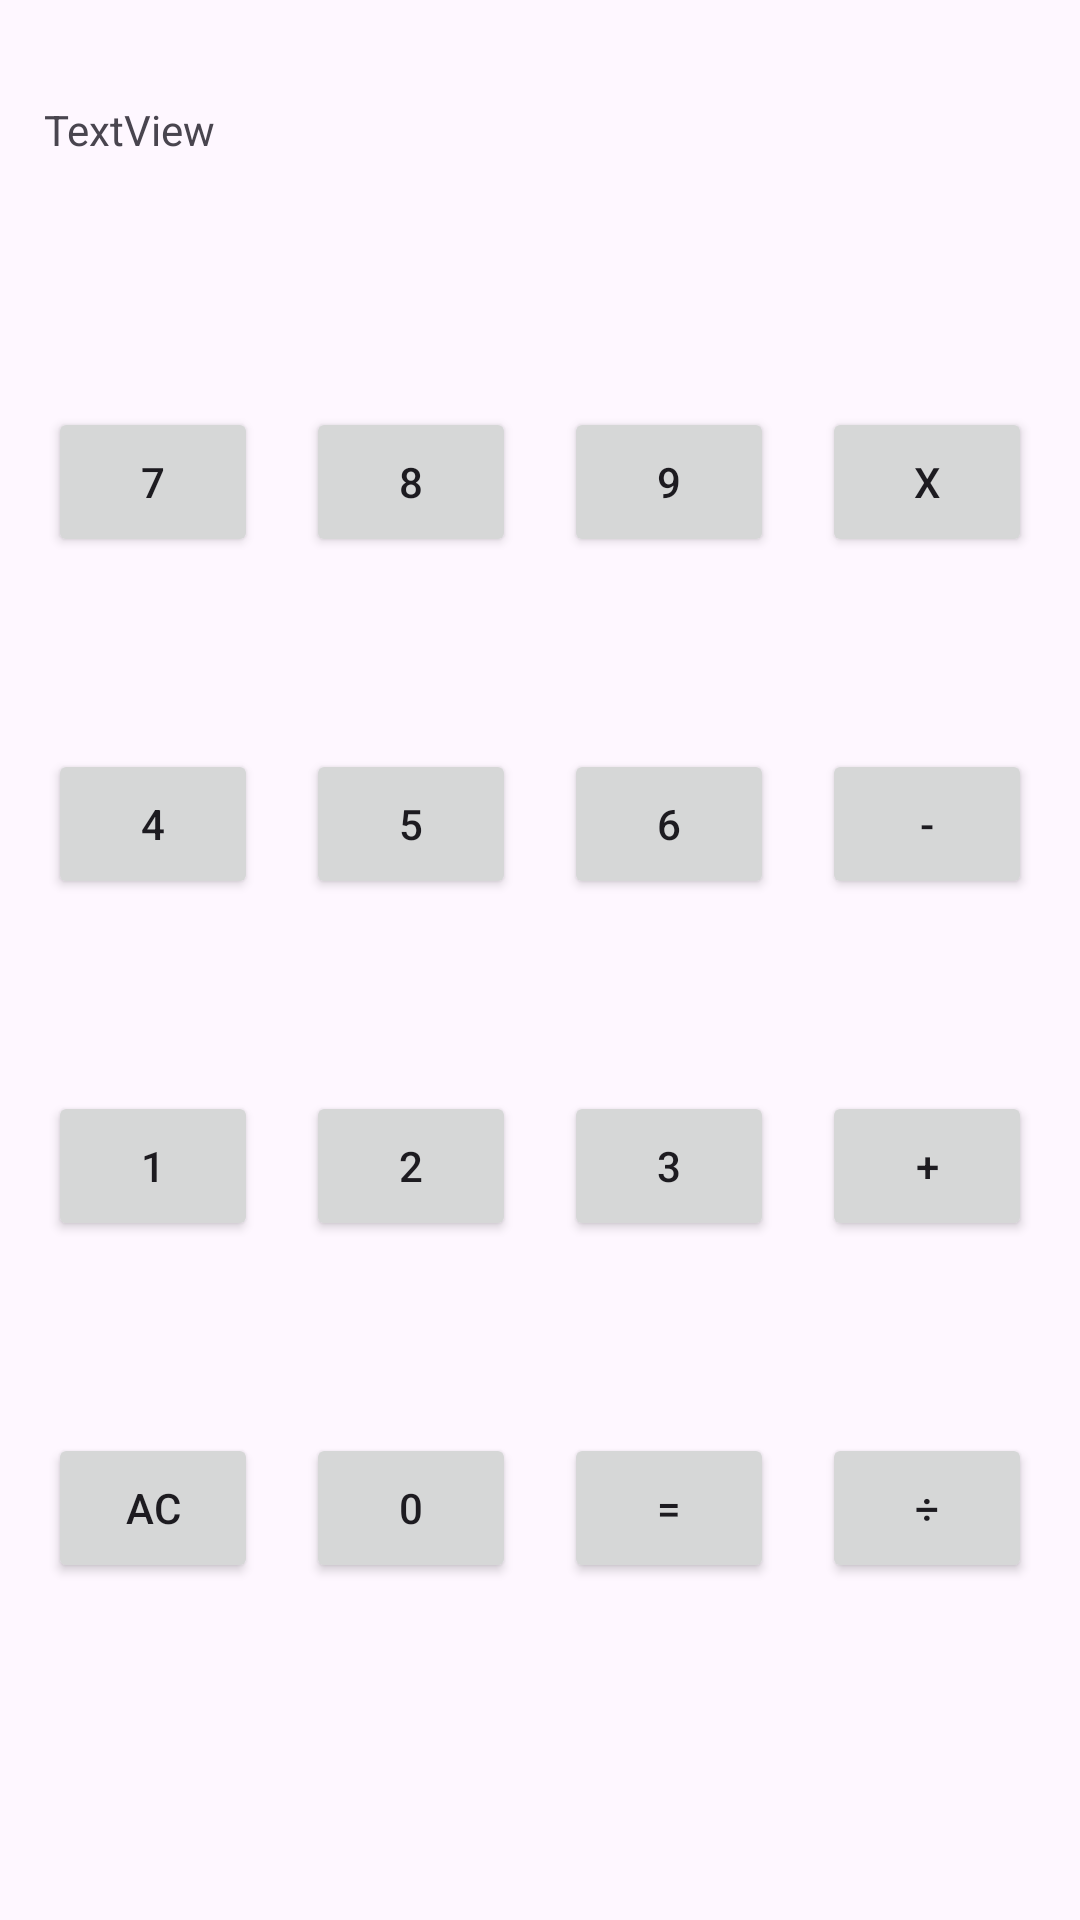

Layout XML and referenced resources for this Android screen:
<!-- AndroidManifest.xml: application theme Theme.MobileBday1 -->
<!-- res/layout/activity_main2.xml -->
<?xml version="1.0" encoding="utf-8"?>
<androidx.constraintlayout.widget.ConstraintLayout xmlns:android="http://schemas.android.com/apk/res/android"
    xmlns:app="http://schemas.android.com/apk/res-auto"
    xmlns:tools="http://schemas.android.com/tools"
    android:layout_width="match_parent"
    android:layout_height="match_parent"
    tools:context=".MainActivity2">

    <TextView
        android:id="@+id/textView4"
        android:layout_width="331dp"
        android:layout_height="38dp"
        android:text="TextView"
        app:layout_constraintBottom_toBottomOf="parent"
        app:layout_constraintEnd_toEndOf="parent"
        app:layout_constraintStart_toStartOf="parent"
        app:layout_constraintTop_toTopOf="parent"
        app:layout_constraintVertical_bias="0.056" />

    <Button
        android:id="@+id/buttonx"
        android:layout_width="70dp"
        android:layout_height="50dp"
        android:layout_marginTop="64dp"
        android:layout_marginEnd="0dp"
        android:text="x"
        app:layout_constraintEnd_toEndOf="parent"
        app:layout_constraintHorizontal_bias="1.0"
        app:layout_constraintStart_toEndOf="@+id/button9"
        app:layout_constraintTop_toBottomOf="@+id/textView4" />

    <Button
        android:id="@+id/button7"
        android:layout_width="70dp"
        android:layout_height="50dp"
        android:layout_marginTop="64dp"
        android:text="7"
        app:layout_constraintEnd_toStartOf="@+id/button8"
        app:layout_constraintStart_toStartOf="parent"
        app:layout_constraintTop_toBottomOf="@+id/textView4" />

    <Button
        android:id="@+id/button8"
        android:layout_width="70dp"
        android:layout_height="50dp"
        android:layout_marginTop="64dp"
        android:layout_marginEnd="0dp"
        android:text="8"
        app:layout_constraintEnd_toStartOf="@+id/button9"
        app:layout_constraintStart_toEndOf="@+id/button7"
        app:layout_constraintTop_toBottomOf="@+id/textView4" />

    <Button
        android:id="@+id/button9"
        android:layout_width="70dp"
        android:layout_height="50dp"
        android:layout_marginStart="0dp"
        android:layout_marginTop="64dp"
        android:text="9"
        app:layout_constraintEnd_toStartOf="@+id/buttonx"
        app:layout_constraintStart_toEndOf="@+id/button8"
        app:layout_constraintTop_toBottomOf="@+id/textView4" />

    <Button
        android:id="@+id/buttonm"
        android:layout_width="70dp"
        android:layout_height="50dp"
        android:layout_marginTop="64dp"
        android:layout_marginEnd="0dp"
        android:text="-"
        app:layout_constraintEnd_toEndOf="parent"
        app:layout_constraintHorizontal_bias="1.0"
        app:layout_constraintStart_toEndOf="@+id/button6"
        app:layout_constraintTop_toBottomOf="@+id/buttonx" />

    <Button
        android:id="@+id/button4"
        android:layout_width="70dp"
        android:layout_height="50dp"
        android:layout_marginTop="64dp"
        android:text="4"
        app:layout_constraintEnd_toStartOf="@+id/button5"
        app:layout_constraintStart_toStartOf="parent"
        app:layout_constraintTop_toBottomOf="@+id/button7" />

    <Button
        android:id="@+id/button5"
        android:layout_width="70dp"
        android:layout_height="50dp"
        android:layout_marginTop="64dp"
        android:layout_marginEnd="0dp"
        android:text="5"
        app:layout_constraintEnd_toStartOf="@+id/button6"
        app:layout_constraintStart_toEndOf="@+id/button4"
        app:layout_constraintTop_toBottomOf="@+id/button8" />

    <Button
        android:id="@+id/button6"
        android:layout_width="70dp"
        android:layout_height="50dp"
        android:layout_marginStart="0dp"
        android:layout_marginTop="64dp"
        android:text="6"
        app:layout_constraintEnd_toStartOf="@+id/buttonm"
        app:layout_constraintStart_toEndOf="@+id/button5"
        app:layout_constraintTop_toBottomOf="@+id/button9" />

    <Button
        android:id="@+id/buttonp"
        android:layout_width="70dp"
        android:layout_height="50dp"
        android:layout_marginTop="64dp"
        android:layout_marginEnd="0dp"
        android:text="+"
        app:layout_constraintEnd_toEndOf="parent"
        app:layout_constraintHorizontal_bias="1.0"
        app:layout_constraintStart_toEndOf="@+id/button3"
        app:layout_constraintTop_toBottomOf="@+id/buttonm" />

    <Button
        android:id="@+id/button1"
        android:layout_width="70dp"
        android:layout_height="50dp"
        android:layout_marginTop="64dp"
        android:text="1"
        app:layout_constraintEnd_toStartOf="@+id/button2"
        app:layout_constraintStart_toStartOf="parent"
        app:layout_constraintTop_toBottomOf="@+id/button4" />

    <Button
        android:id="@+id/button2"
        android:layout_width="70dp"
        android:layout_height="50dp"
        android:layout_marginTop="64dp"
        android:layout_marginEnd="0dp"
        android:text="2"
        app:layout_constraintEnd_toStartOf="@+id/button3"
        app:layout_constraintStart_toEndOf="@+id/button1"
        app:layout_constraintTop_toBottomOf="@+id/button5" />

    <Button
        android:id="@+id/button3"
        android:layout_width="70dp"
        android:layout_height="50dp"
        android:layout_marginStart="0dp"
        android:layout_marginTop="64dp"
        android:text="3"
        app:layout_constraintEnd_toStartOf="@+id/buttonp"
        app:layout_constraintStart_toEndOf="@+id/button2"
        app:layout_constraintTop_toBottomOf="@+id/button6" />

    <Button
        android:id="@+id/buttonw"
        android:layout_width="70dp"
        android:layout_height="50dp"
        android:layout_marginTop="64dp"
        android:layout_marginEnd="0dp"
        android:text="÷"
        app:layout_constraintEnd_toEndOf="parent"
        app:layout_constraintHorizontal_bias="1.0"
        app:layout_constraintStart_toEndOf="@+id/buttonm2"
        app:layout_constraintTop_toBottomOf="@+id/buttonp" />

    <Button
        android:id="@+id/buttonAC"
        android:layout_width="70dp"
        android:layout_height="50dp"
        android:layout_marginTop="64dp"
        android:text="AC"
        app:layout_constraintEnd_toStartOf="@+id/button0"
        app:layout_constraintStart_toStartOf="parent"
        app:layout_constraintTop_toBottomOf="@+id/button1" />

    <Button
        android:id="@+id/button0"
        android:layout_width="70dp"
        android:layout_height="50dp"
        android:layout_marginTop="64dp"
        android:layout_marginEnd="0dp"
        android:text="0"
        app:layout_constraintEnd_toStartOf="@+id/buttonm2"
        app:layout_constraintStart_toEndOf="@+id/buttonAC"
        app:layout_constraintTop_toBottomOf="@+id/button2" />

    <Button
        android:id="@+id/buttonm2"
        android:layout_width="70dp"
        android:layout_height="50dp"
        android:layout_marginStart="0dp"
        android:layout_marginTop="64dp"
        android:text="="
        app:layout_constraintEnd_toStartOf="@+id/buttonw"
        app:layout_constraintStart_toEndOf="@+id/button0"
        app:layout_constraintTop_toBottomOf="@+id/button3" />
</androidx.constraintlayout.widget.ConstraintLayout>
<!-- resources referenced by this layout -->
<resources>
  <style name="Theme.MobileBday1" parent="Base.Theme.MobileBday1" />
  <style name="Base.Theme.MobileBday1" parent="Theme.Material3.DayNight.NoActionBar">
          
          
      </style>
</resources>
